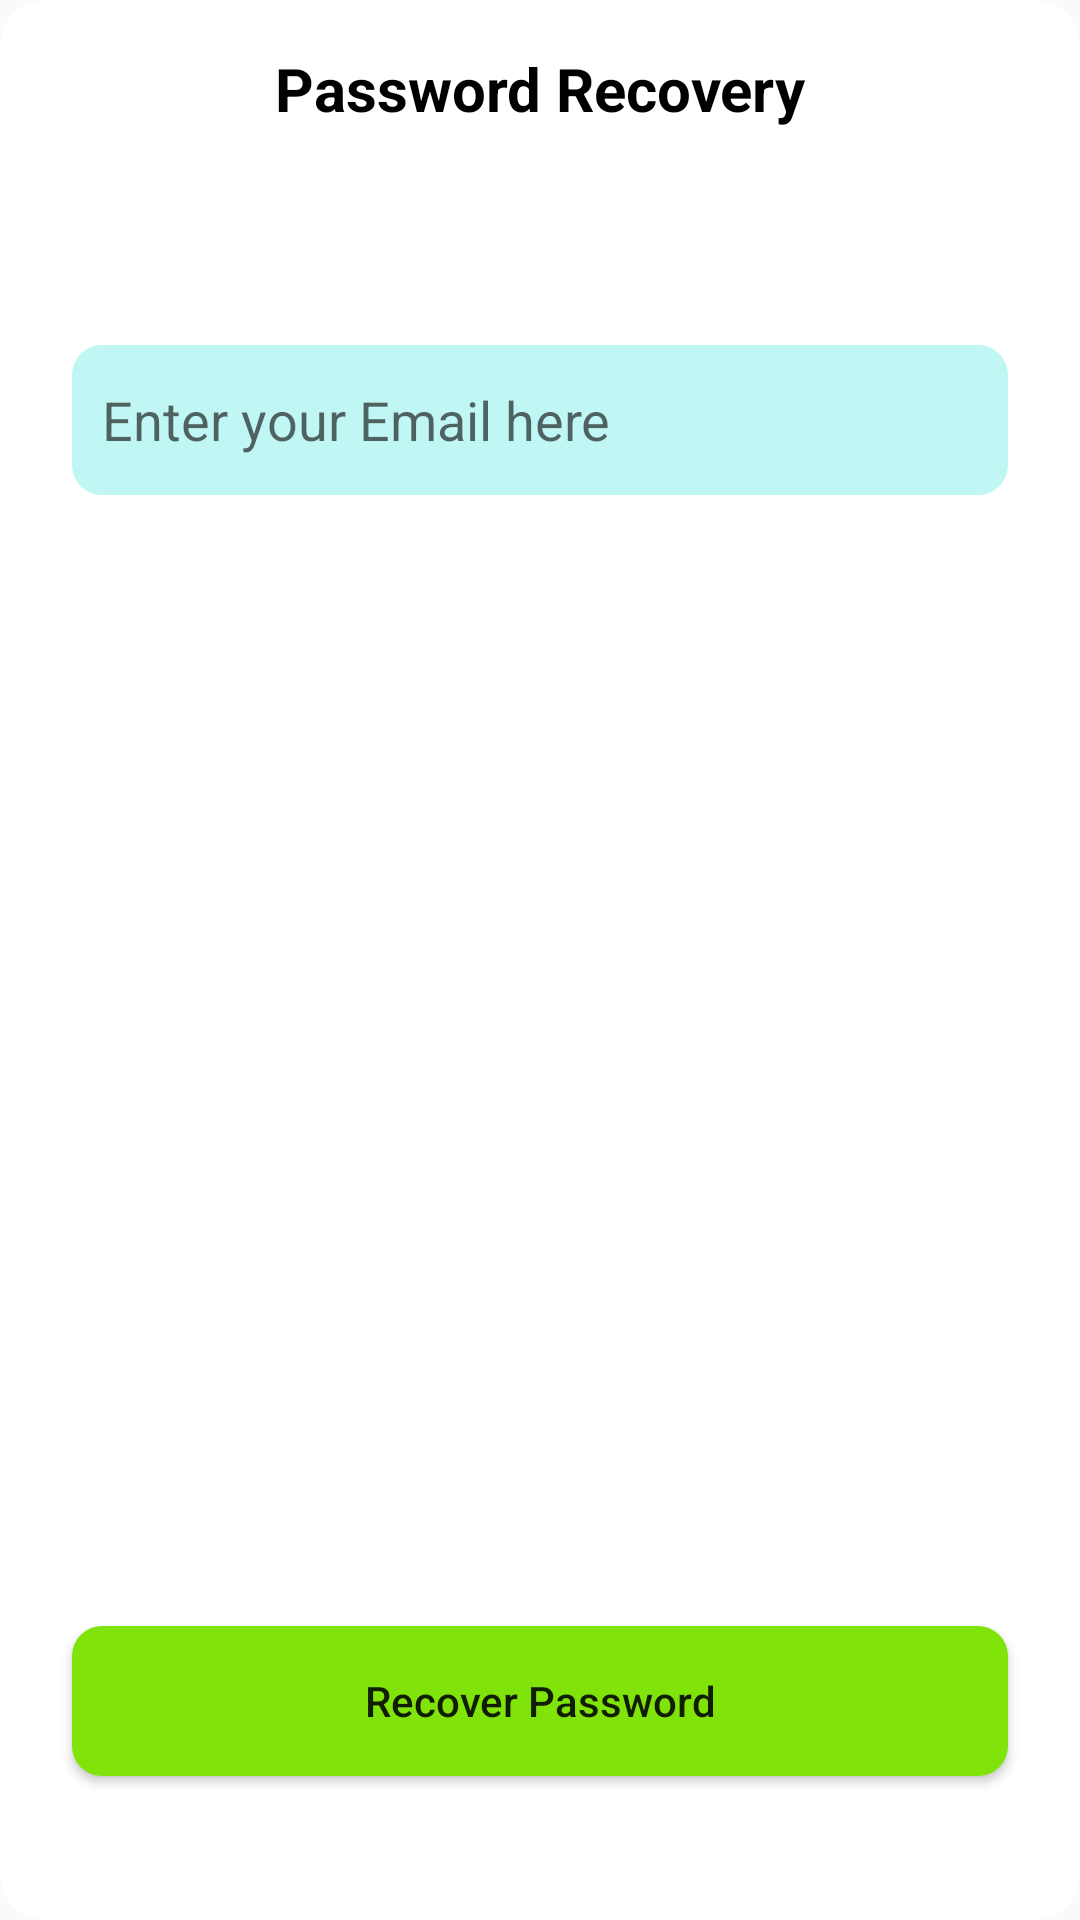

Produce the Android XML layout that renders to this screen, including the resource entries it uses.
<!-- AndroidManifest.xml: application theme Theme.SellX -->
<!-- res/layout/fragment_password_recovery.xml -->
<?xml version="1.0" encoding="utf-8"?>
<FrameLayout xmlns:android="http://schemas.android.com/apk/res/android"
    xmlns:app="http://schemas.android.com/apk/res-auto"
    xmlns:tools="http://schemas.android.com/tools"
    android:layout_width="match_parent"
    android:layout_height="match_parent"
    tools:context=".PasswordRecoveryFragment"
    android:layout_marginTop="180dp"
    android:layout_marginBottom="200dp"
    android:layout_marginStart="50dp"
    android:layout_marginEnd="50dp"
    android:background="@drawable/white_background">
    <androidx.constraintlayout.widget.ConstraintLayout
        android:layout_width="match_parent"
        android:layout_height="match_parent">

        <TextView
            android:id="@+id/textView10"
            android:layout_width="wrap_content"
            android:layout_height="wrap_content"
            android:layout_marginTop="16dp"
            android:text="Password Recovery"
            android:textColor="@color/black"
            android:textSize="20dp"
            android:textStyle="bold"
            app:layout_constraintEnd_toEndOf="parent"
            app:layout_constraintStart_toStartOf="parent"
            app:layout_constraintTop_toTopOf="parent" />

        <EditText
            android:id="@+id/edtEmail"
            android:layout_width="0dp"
            android:layout_height="50dp"
            android:layout_marginStart="24dp"
            android:layout_marginTop="72dp"
            android:layout_marginEnd="24dp"
            android:background="@drawable/button"
            android:hint="Enter your Email here"
            android:padding="10dp"
            app:layout_constraintEnd_toEndOf="parent"
            app:layout_constraintHorizontal_bias="0.0"
            app:layout_constraintStart_toStartOf="parent"
            app:layout_constraintTop_toBottomOf="@+id/textView10" />

        <TextView
            android:layout_width="wrap_content"
            android:layout_height="wrap_content"
            android:layout_marginTop="24dp"
            android:text="A reset link was sent to your email."
            app:layout_constraintEnd_toEndOf="parent"
            app:layout_constraintStart_toStartOf="parent"
            app:layout_constraintTop_toBottomOf="@+id/edtEmail"
            android:id="@+id/txtNotice"
            android:textSize="15dp"
            android:textColor="@color/black"
            android:visibility="gone"/>

        <Button
            android:layout_width="0dp"
            android:layout_height="50dp"
            android:layout_marginStart="24dp"
            android:layout_marginEnd="24dp"
            android:layout_marginBottom="48dp"
            android:background="@drawable/intro_button_background"
            android:text="Recover Password"
            app:layout_constraintBottom_toBottomOf="parent"
            app:layout_constraintEnd_toEndOf="parent"
            app:layout_constraintStart_toStartOf="parent"
            android:textAllCaps="false"
            android:id="@+id/btnRecover"/>

    </androidx.constraintlayout.widget.ConstraintLayout>




</FrameLayout>
<!-- resources referenced by this layout -->
<resources>
  <color name="black">#FF000000</color>
  <!-- drawable button (drawable) -->
  <?xml version="1.0" encoding="utf-8"?>
  <selector xmlns:android="http://schemas.android.com/apk/res/android">
      <item>
          <shape android:shape="rectangle">
              <solid android:color="#C0F6F3"/>
              <corners android:radius="10dp"/>
  
          </shape>
      </item>
  
  </selector>
  <!-- drawable intro_button_background (drawable) -->
  <?xml version="1.0" encoding="utf-8"?>
  <ripple xmlns:android="http://schemas.android.com/apk/res/android" android:color="@color/Green_light">
      <item>
          <shape android:shape="rectangle">
              <solid android:color="#80E40B"/>
              <corners android:radius="10dp"/>
          </shape>
  
      </item>
  
  </ripple>
  <!-- drawable white_background (drawable) -->
  <?xml version="1.0" encoding="utf-8"?>
  <selector xmlns:android="http://schemas.android.com/apk/res/android">
      <item>
          <shape>
              <solid android:color="@color/white"/>
              <corners android:radius="15dp"/>
          </shape>
      </item>
  
  </selector>
  <style name="Theme.SellX" parent="Theme.AppCompat.Light.NoActionBar">
          
          <item name="colorPrimary">@color/Green_light</item>
          <item name="colorPrimaryVariant">@color/Green_light</item>
          <item name="colorOnPrimary">@color/white</item>
          
          <item name="colorSecondary">@color/teal_200</item>
          <item name="colorSecondaryVariant">@color/teal_700</item>
          <item name="colorOnSecondary">@color/black</item>
          
          <item name="android:statusBarColor" tools:targetApi="l">?attr/colorPrimaryVariant</item>
          
          <item name="windowActionBar">@style/ActivityAnim</item>
      </style>
  <color name="Green_light">#C0F6F3</color>
  <color name="white">#FFFFFFFF</color>
  <color name="teal_200">#FF03DAC5</color>
  <color name="teal_700">#FF018786</color>
  <style name="ActivityAnim" parent="@android:style/Animation.Activity">
          <item name="android:activityOpenEnterAnimation">@anim/slide_in</item>
          <item name="android:activityCloseEnterAnimation">@anim/slide_in</item>
          <item name="android:activityOpenExitAnimation">@anim/slide_out</item>
          <item name="android:activityCloseExitAnimation">@anim/slide_out</item>
      </style>
</resources>
